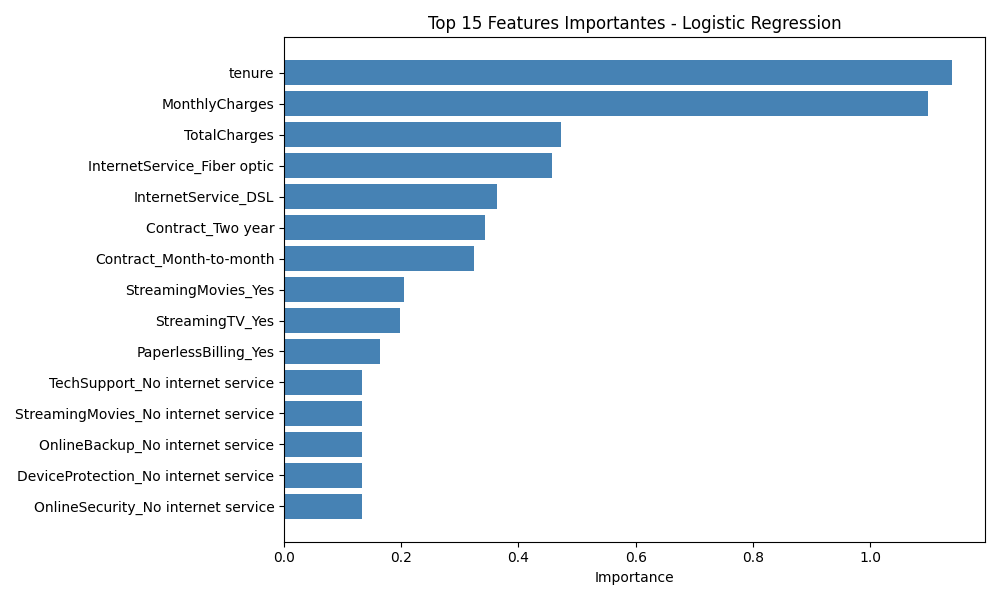

The data file committed next to this chart (first rows):
feature, importance
tenure, 1.139
MonthlyCharges, 1.099
TotalCharges, 0.4726
InternetService_Fiber optic, 0.4578
InternetService_DSL, 0.3628
Contract_Two year, 0.3436
Contract_Month-to-month, 0.3233
StreamingMovies_Yes, 0.2049
StreamingTV_Yes, 0.1985
PaperlessBilling_Yes, 0.1644
TechSupport_No internet service, 0.1337
OnlineSecurity_No internet service, 0.1337
DeviceProtection_No internet service, 0.1337
OnlineBackup_No internet service, 0.1337
StreamingMovies_No internet service, 0.1337
InternetService_No, 0.1337
StreamingTV_No internet service, 0.1337
PaymentMethod_Electronic check, 0.126
MultipleLines_Yes, 0.1215
OnlineSecurity_No, 0.1148
Dependents_Yes, 0.105
TechSupport_No, 0.09917
StreamingMovies_No, 0.09221
DeviceProtection_Yes, 0.08863
MultipleLines_No, 0.08625
StreamingTV_No, 0.08556
OnlineBackup_Yes, 0.06027
PhoneService_Yes, 0.05676
MultipleLines_No phone service, 0.05676
SeniorCitizen, 0.05635
PaymentMethod_Bank transfer (automatic), 0.05556
PaymentMethod_Credit card (automatic), 0.05464
OnlineBackup_No, 0.05286
Contract_One year, 0.03412
PaymentMethod_Mailed check, 0.03334
DeviceProtection_No, 0.02581
gender_Male, 0.01632
TechSupport_Yes, 0.01183
Partner_Yes, 0.008464
OnlineSecurity_Yes, 0.005348
